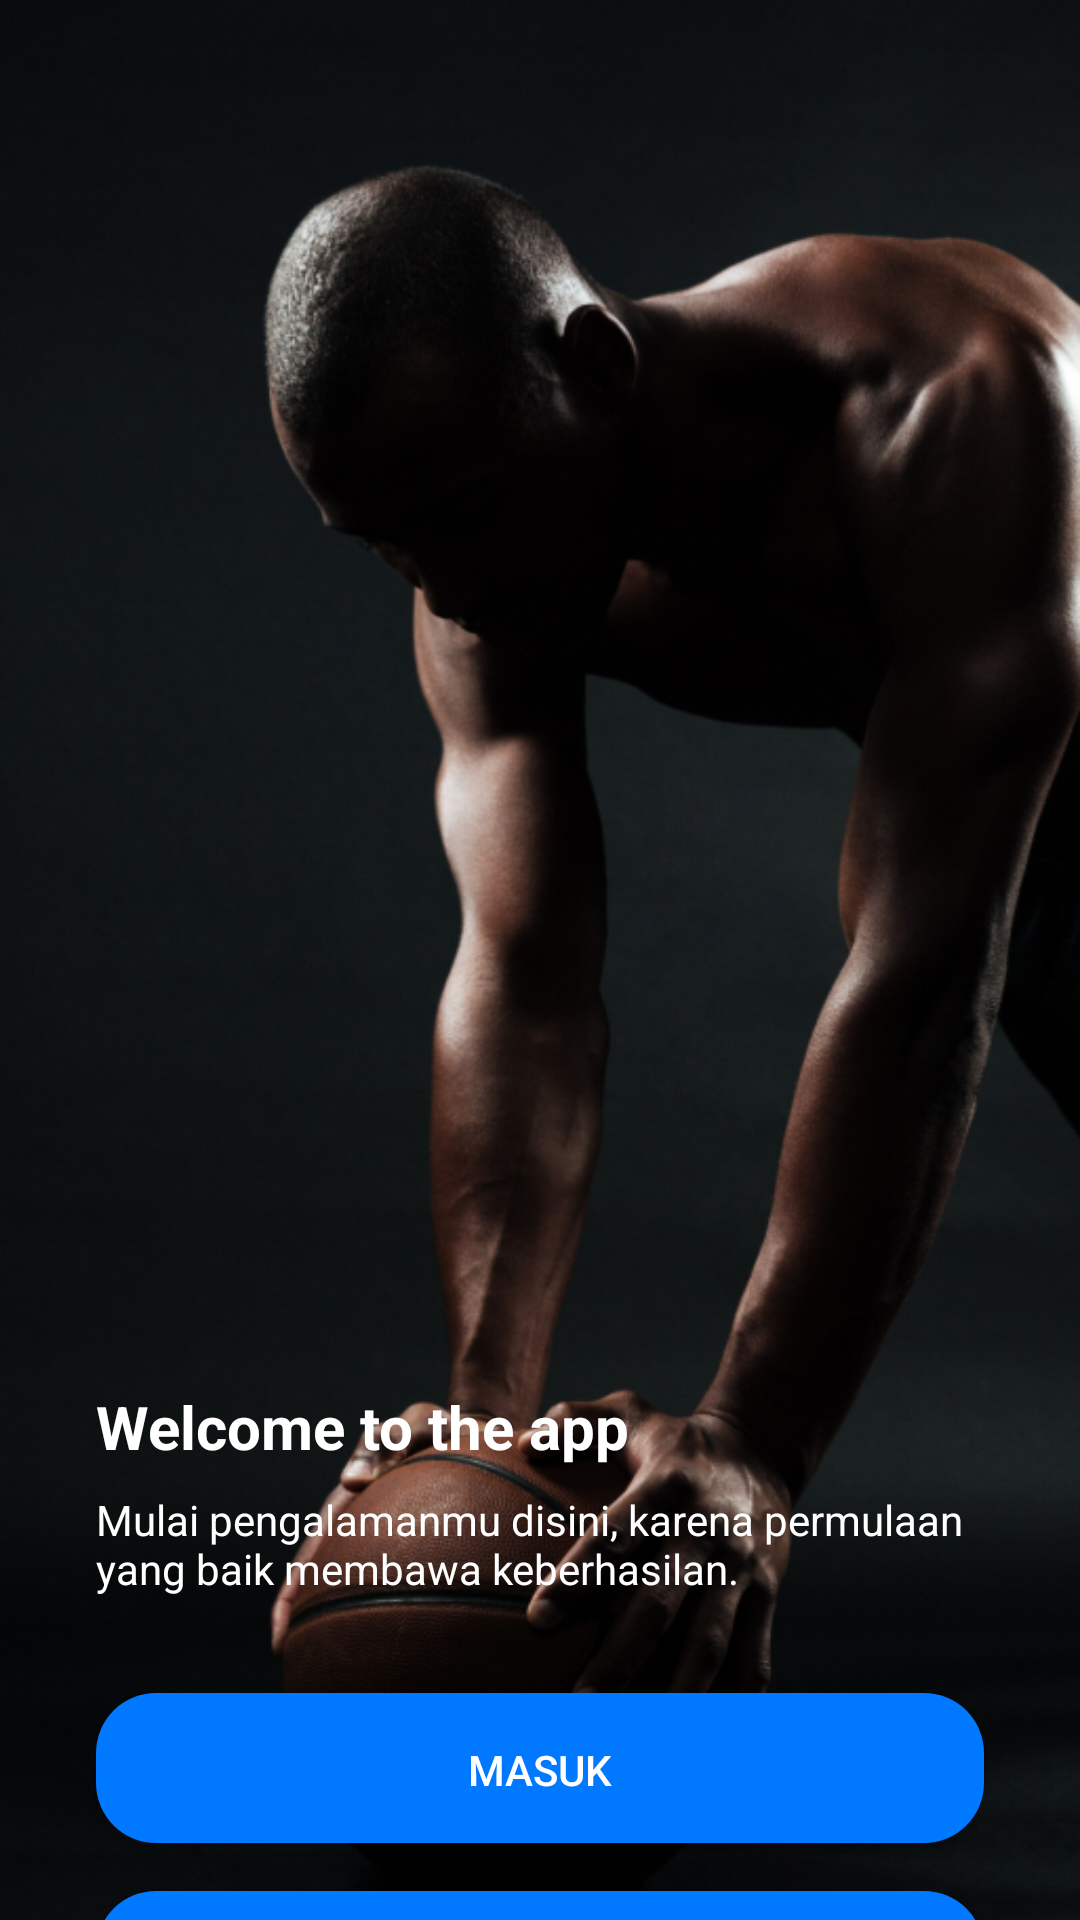

Reconstruct the res/layout file that produces this screen, plus the resources it refers to.
<!-- AndroidManifest.xml: application theme Theme.Capstone -->
<!-- res/layout/activity_welcome.xml -->
<?xml version="1.0" encoding="utf-8"?>
<androidx.constraintlayout.widget.ConstraintLayout xmlns:android="http://schemas.android.com/apk/res/android"
    xmlns:app="http://schemas.android.com/apk/res-auto"
    xmlns:tools="http://schemas.android.com/tools"
    android:layout_width="match_parent"
    android:layout_height="match_parent"
    tools:context=".view.activity.WelcomeActivity">

    <ProgressBar
        android:id="@+id/progress_bar"
        style="?android:attr/progressBarStyle"
        android:layout_width="wrap_content"
        android:layout_height="wrap_content"
        android:indeterminateTint="@color/white"
        android:visibility="gone"
        app:layout_constraintBottom_toBottomOf="parent"
        app:layout_constraintEnd_toEndOf="parent"
        app:layout_constraintStart_toStartOf="parent"
        app:layout_constraintTop_toTopOf="parent"
        tools:visibility="visible" />

    <ImageView
        android:layout_width="match_parent"
        android:layout_height="match_parent"
        android:importantForAccessibility="no"
        android:scaleType="centerCrop"
        app:layout_constraintBottom_toBottomOf="parent"
        app:layout_constraintEnd_toEndOf="parent"
        app:layout_constraintHorizontal_bias="0.0"
        app:layout_constraintStart_toStartOf="parent"
        app:layout_constraintTop_toTopOf="parent"
        app:layout_constraintVertical_bias="0.0"
        app:srcCompat="@drawable/welcome2" />

    <TextView
        android:id="@+id/tv_tittle"
        android:layout_width="0dp"
        android:layout_height="wrap_content"
        android:layout_marginStart="32dp"
        android:layout_marginTop="270dp"
        android:layout_marginEnd="32dp"
        android:text="@string/title_welcome_page"
        android:textColor="@color/white"
        android:textSize="20sp"
        android:textStyle="bold"
        app:layout_constraintEnd_toEndOf="parent"
        app:layout_constraintHorizontal_bias="0.0"
        app:layout_constraintStart_toStartOf="parent"
        app:layout_constraintTop_toTopOf="@+id/guidelineHorizontal" />

    <TextView
        android:id="@+id/tv_desc"
        android:layout_width="0dp"
        android:layout_height="wrap_content"
        android:layout_marginStart="32dp"
        android:layout_marginTop="8dp"
        android:layout_marginEnd="32dp"
        android:text="@string/message_welcome_page"
        android:textColor="@color/white"
        android:textSize="14sp"
        app:layout_constraintEnd_toEndOf="parent"
        app:layout_constraintHorizontal_bias="0.0"
        app:layout_constraintStart_toStartOf="parent"
        app:layout_constraintTop_toBottomOf="@+id/tv_tittle" />

    <Button
        android:id="@+id/btn_login"
        android:layout_width="0dp"
        android:layout_height="50dp"
        android:layout_marginStart="32dp"
        android:layout_marginTop="32dp"
        android:layout_marginEnd="32dp"
        android:background="@drawable/button_background"
        android:text="@string/login"
        android:textColor="@color/white"
        app:layout_constraintEnd_toEndOf="parent"
        app:layout_constraintStart_toStartOf="parent"
        app:layout_constraintTop_toBottomOf="@+id/tv_desc" />

    <Button
        android:id="@+id/btn_signup"
        android:layout_width="0dp"
        android:layout_height="50dp"
        android:layout_marginStart="32dp"
        android:layout_marginTop="16dp"
        android:layout_marginEnd="32dp"
        android:background="@drawable/button_background"
        android:text="@string/signup"
        android:textColor="@color/white"
        app:layout_constraintEnd_toEndOf="parent"
        app:layout_constraintStart_toStartOf="parent"
        app:layout_constraintTop_toBottomOf="@+id/btn_login" />

    <androidx.constraintlayout.widget.Guideline
        android:id="@+id/guidelineHorizontal"
        android:layout_width="wrap_content"
        android:layout_height="0dp"
        android:orientation="horizontal"
        app:layout_constraintGuide_percent="0.3" />

</androidx.constraintlayout.widget.ConstraintLayout>
<!-- resources referenced by this layout -->
<resources>
  <color name="white">#FFFFFFFF</color>
  <!-- drawable button_background (drawable) -->
  <shape xmlns:android="http://schemas.android.com/apk/res/android">
      <solid android:color="?attr/colorPrimary" />
      <corners android:radius="20dp" />
      <padding
          android:left="16dp"
          android:top="16dp"
          android:right="16dp"
          android:bottom="16dp" />
  </shape>
  <!-- drawable welcome2: png bitmap (drawable, 479728 bytes) -->
  <string name="login">Masuk</string>
  <string name="message_welcome_page">Mulai pengalamanmu disini, karena permulaan yang baik membawa keberhasilan.</string>
  <string name="signup">Daftar</string>
  <string name="title_welcome_page">Welcome to the app</string>
  <style name="Theme.Capstone" parent="Theme.MaterialComponents.DayNight.NoActionBar">
          
          <item name="colorPrimary">@color/blue</item>
          <item name="colorPrimaryVariant">@color/black</item>
  
          
          <item name="android:statusBarColor">@android:color/transparent</item>
  
          
          <item name="colorSecondary">@color/white</item>
          <item name="colorOnSecondary">@color/white</item>
  
          
          <item name="android:windowActivityTransitions">true</item>
          <item name="android:windowEnterTransition">@android:transition/explode</item>
          <item name="android:windowExitTransition">@android:transition/explode</item>
  
          
          <item name="android:windowLightStatusBar">true</item>
      </style>
  <color name="blue">#0078FF</color>
  <color name="black">#FF000000</color>
</resources>
